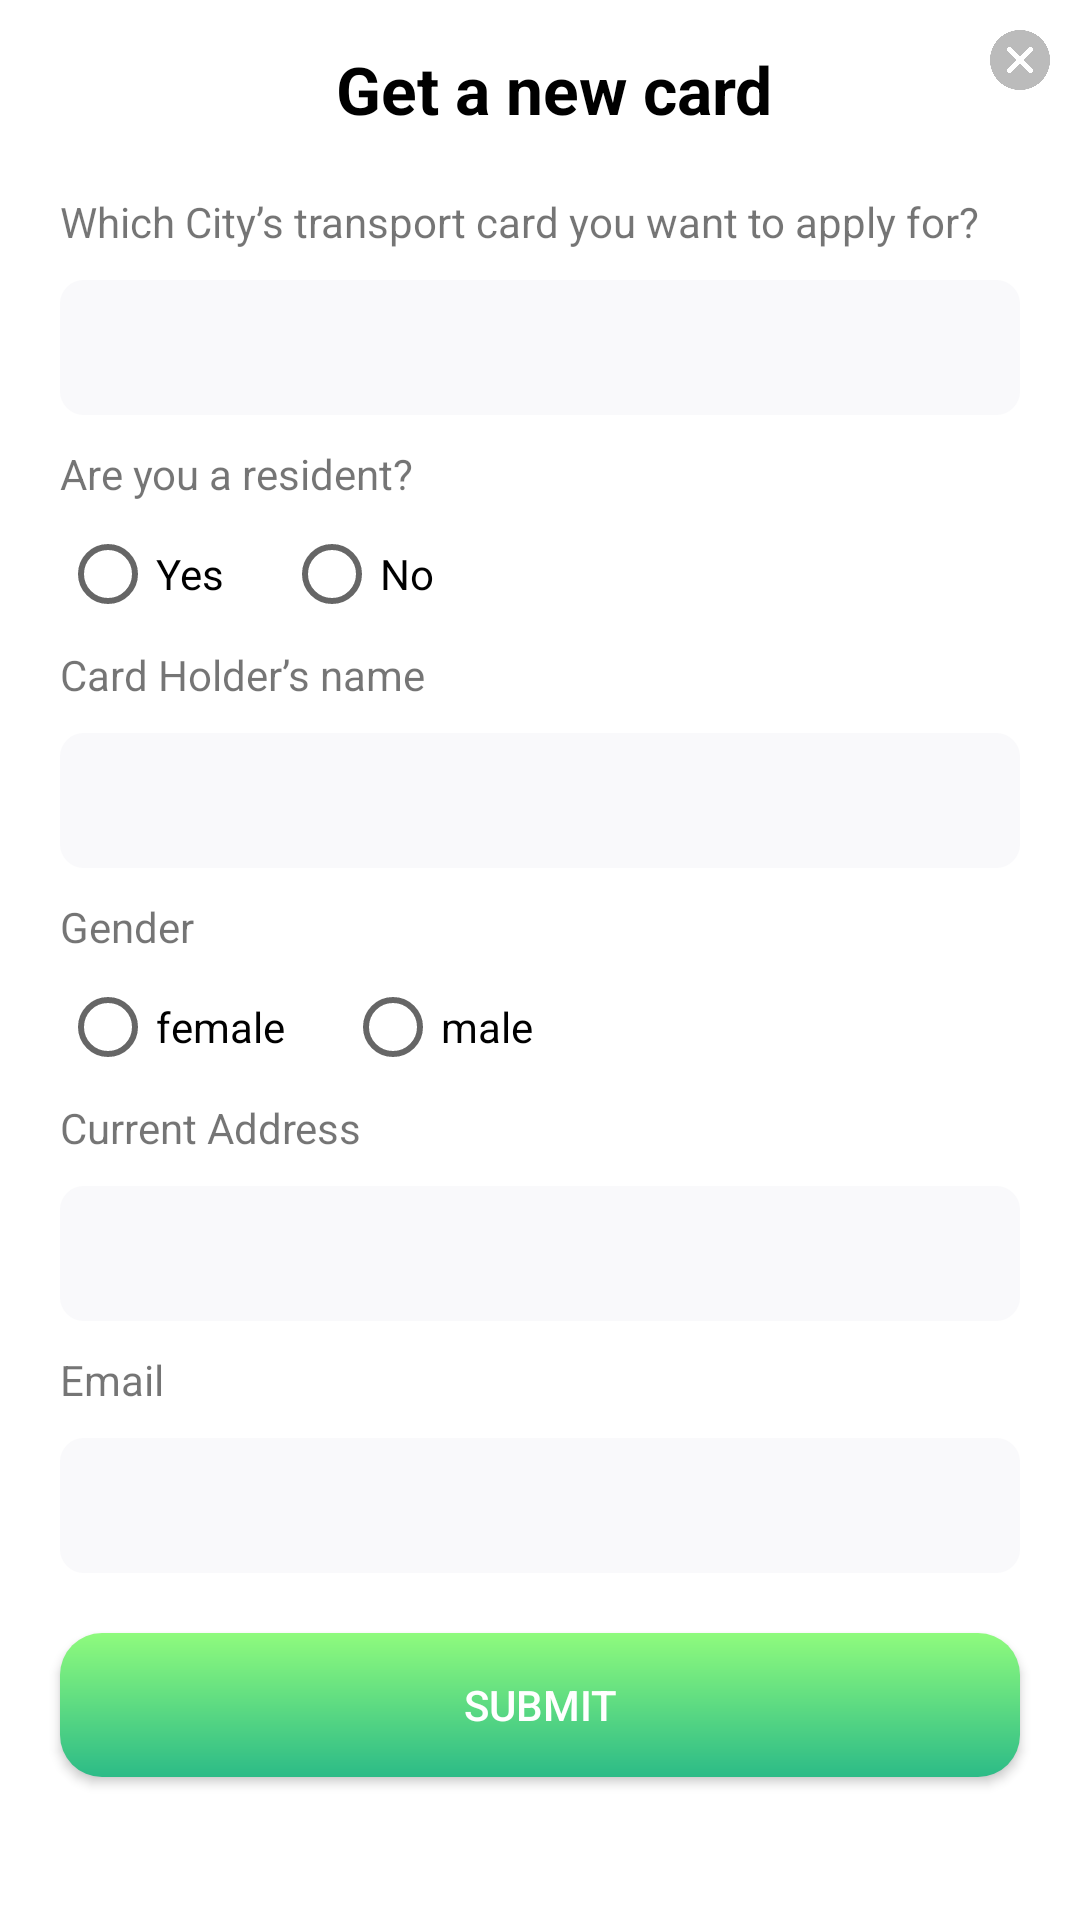

Produce the Android XML layout that renders to this screen, including the resource entries it uses.
<!-- AndroidManifest.xml: application theme Theme.DGTCards -->
<!-- res/layout/create_card_layout.xml -->
<?xml version="1.0" encoding="utf-8"?>
<LinearLayout xmlns:android="http://schemas.android.com/apk/res/android"
    xmlns:app="http://schemas.android.com/apk/res-auto"
    android:orientation="vertical"
    android:layout_width="match_parent"
    android:layout_height="match_parent"

    >
    <GridLayout
        android:layout_width="match_parent"
        android:layout_height="wrap_content"
        android:orientation="horizontal"
        >
        <TextView
            android:id="@+id/dialogTitle"
            android:layout_width="wrap_content"
            android:layout_height="wrap_content"
            android:layout_marginBottom="20dp"
            android:layout_marginTop="15dp"
            android:layout_marginLeft="40dp"
            android:text="Get a new card"
            android:textColor="#000"
            android:textSize="22sp"
            android:textStyle="bold"
            android:layout_gravity="center"
            />

        <ImageView
            android:id="@+id/iv_close"
            android:layout_width="20dp"
            android:layout_height="20dp"
            android:layout_marginTop="10dp"
            android:layout_marginRight="10dp"
            android:src="@drawable/cancel" />

    </GridLayout>


    <TextView
        android:id="@+id/cityLabel"
        android:layout_width="match_parent"
        android:layout_height="wrap_content"
        android:paddingLeft="20dp"
        android:text="Which City’s transport card you want to apply for?" />

    <EditText
        android:id="@+id/city"
        android:layout_width="match_parent"
        android:layout_height="45dp"
        android:layout_marginStart="20dp"
        android:layout_marginLeft="20dp"
        android:layout_marginTop="10dp"
        android:layout_marginEnd="20dp"
        android:layout_marginRight="20dp"
        android:height="45dp"
        android:background="@drawable/input_style"
        android:ems="10"
        android:inputType="text"
        android:paddingLeft="20dp" />

    <TextView
        android:id="@+id/recidence"
        android:layout_width="match_parent"
        android:layout_height="wrap_content"
        android:layout_marginTop="10dp"
        android:paddingLeft="20dp"
        android:text="Are you a resident?" />

    <RadioGroup
        android:id="@+id/residenceRadio"
        android:layout_width="match_parent"
        android:layout_height="wrap_content"
        android:orientation="horizontal"
        >
        <RadioButton
            android:id="@+id/isResidence"
            android:layout_width="wrap_content"
            android:layout_height="wrap_content"
            android:layout_marginLeft="20dp"
            android:soundEffectsEnabled="true"
            android:onClick="onRadioResidenceClicked"
            android:text="Yes" />

        <RadioButton
            android:id="@+id/notResidence"
            android:layout_width="wrap_content"
            android:layout_height="wrap_content"
            android:layout_marginLeft="20dp"
            android:soundEffectsEnabled="true"
            android:onClick="onRadioResidenceClicked"
            android:text="No" />
    </RadioGroup>

    <TextView
        android:id="@+id/cardHolderName"
        android:layout_width="match_parent"
        android:layout_height="wrap_content"
        android:paddingLeft="20dp"
        android:text="Card Holder’s name" />

    <EditText
        android:id="@+id/cardHolderNameInput"
        android:layout_width="match_parent"
        android:layout_height="45dp"
        android:layout_marginStart="20dp"
        android:layout_marginLeft="20dp"
        android:layout_marginTop="10dp"
        android:layout_marginEnd="20dp"
        android:layout_marginRight="20dp"
        android:height="45dp"
        android:background="@drawable/input_style"
        android:ems="10"
        android:inputType="text"
        android:paddingLeft="20dp" />

    <TextView
        android:id="@+id/genderLabel"
        android:layout_width="match_parent"
        android:layout_height="wrap_content"
        android:layout_marginTop="10dp"
        android:paddingLeft="20dp"
        android:text="Gender" />
    <RadioGroup
        android:layout_width="match_parent"
        android:layout_height="wrap_content"
        android:orientation="horizontal"
        >
        <RadioButton
            android:id="@+id/genderFemale"
            android:layout_width="wrap_content"
            android:layout_height="wrap_content"
            android:layout_marginLeft="20dp"
            android:soundEffectsEnabled="true"
            android:onClick="onRadioGenderClicked"
            android:text="female" />

        <RadioButton
            android:id="@+id/genderMale"
            android:layout_width="wrap_content"
            android:layout_height="wrap_content"
            android:layout_marginLeft="20dp"
            android:soundEffectsEnabled="true"
            android:onClick="onRadioGenderClicked"
            android:text="male" />
    </RadioGroup>

    <TextView
        android:id="@+id/CurrentAddress"
        android:layout_width="match_parent"
        android:layout_height="wrap_content"
        android:paddingLeft="20dp"
        android:text="Current Address" />

    <EditText
        android:id="@+id/CurrentAddressInput"
        android:layout_width="match_parent"
        android:layout_height="45dp"
        android:layout_marginStart="20dp"
        android:layout_marginLeft="20dp"
        android:layout_marginTop="10dp"
        android:layout_marginEnd="20dp"
        android:layout_marginRight="20dp"
        android:height="45dp"
        android:background="@drawable/input_style"
        android:ems="10"
        android:inputType="text"
        android:paddingLeft="20dp" />

    <TextView
        android:id="@+id/emailLabel"
        android:layout_width="match_parent"
        android:layout_height="wrap_content"
        android:layout_marginTop="10dp"
        android:paddingLeft="20dp"
        android:text="Email" />

    <EditText
        android:id="@+id/EmailInput"
        android:layout_width="match_parent"
        android:layout_height="45dp"
        android:layout_marginStart="20dp"
        android:layout_marginLeft="20dp"
        android:layout_marginTop="10dp"
        android:layout_marginEnd="20dp"
        android:layout_marginRight="20dp"
        android:height="45dp"
        android:background="@drawable/input_style"
        android:ems="10"
        android:inputType="text"
        android:paddingLeft="20dp" />

    <android.widget.Button
        android:id="@+id/submit"
        android:layout_width="match_parent"
        android:layout_height="wrap_content"
        android:layout_marginLeft="20dp"
        android:layout_marginRight="20dp"
        android:layout_marginTop="20dp"
        android:layout_marginBottom="20dp"
        android:background="@drawable/button_style"
        android:textColor="#fff"
        android:text="submit" />

</LinearLayout>
<!-- resources referenced by this layout -->
<resources>
  <!-- drawable button_style (drawable-mdpi) -->
  <?xml version="1.0" encoding="utf-8"?>
  <shape xmlns:android="http://schemas.android.com/apk/res/android" android:shape="rectangle">
      <gradient  android:startColor="#2CBB87" android:endColor="#8FFB7D" android:type="linear" android:angle="90"></gradient>
      <corners android:radius="14dp"/>
  </shape>
  <!-- drawable cancel: png bitmap (drawable-mdpi, 11830 bytes) -->
  <!-- drawable input_style (drawable) -->
  <?xml version="1.0" encoding="utf-8"?>
  <shape xmlns:android="http://schemas.android.com/apk/res/android" android:shape="rectangle">
      <gradient android:centerColor="#F9F9FB" android:startColor="#F9F9FB" android:endColor="#F9F9FB"></gradient>
      <padding android:left="10dp" android:right="10dp"></padding>
      <corners android:radius="8dp"/>
  </shape>
  <style name="Theme.DGTCards" parent="Theme.MaterialComponents.DayNight.NoActionBar">
          
          <item name="colorPrimary">@color/green_100</item>
          <item name="colorPrimaryVariant">@color/green_100</item>
          <item name="colorOnPrimary">@color/white</item>
          
          <item name="colorSecondary">@color/teal_200</item>
          <item name="colorSecondaryVariant">@color/teal_700</item>
          <item name="colorOnSecondary">@color/black</item>
          
          <item name="android:statusBarColor" tools:targetApi="l">?attr/colorPrimaryVariant</item>
          <item name="android:windowLightStatusBar">true</item>
          
  
          <item name="bottomSheetDialogTheme">@style/AppBottomSheetDialogTheme</item>
      </style>
  <color name="green_100">#EEFCF3</color>
  <color name="white">#FFFFFFFF</color>
  <color name="teal_200">#FF03DAC5</color>
  <color name="teal_700">#FF018786</color>
  <color name="black">#FF000000</color>
  <style name="AppBottomSheetDialogTheme" parent="Theme.Design.Light.BottomSheetDialog">
          <item name="bottomSheetStyle">@style/AppModalStyle</item>
      </style>
  <style name="AppModalStyle" parent="Widget.Design.BottomSheet.Modal">
          <item name="android:background">@drawable/rounded_dialog</item>
      </style>
</resources>
